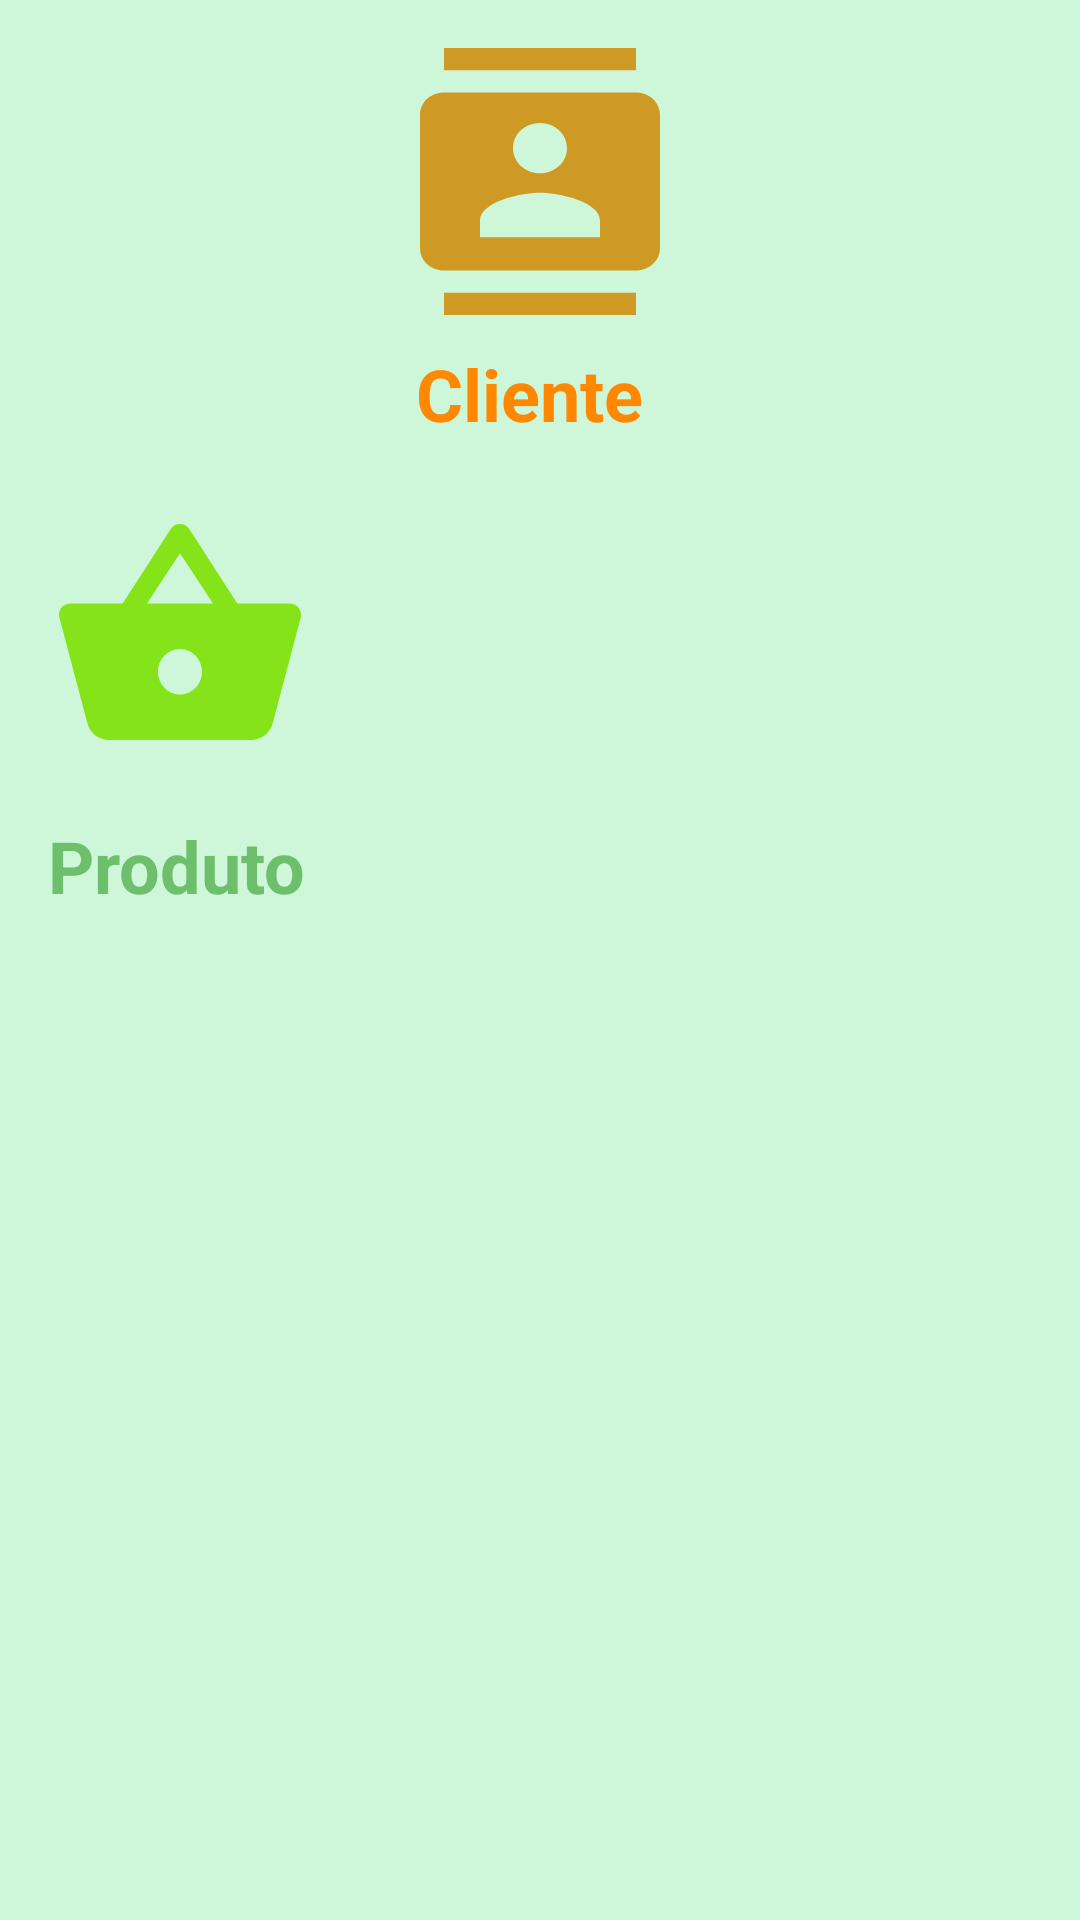

This screen was rendered from an Android layout file. Write that file and the resources it references.
<!-- AndroidManifest.xml: application theme AppTheme -->
<!-- res/layout/activity_main.xml -->
<?xml version="1.0" encoding="utf-8"?>
<android.support.constraint.ConstraintLayout xmlns:android="http://schemas.android.com/apk/res/android"
    xmlns:app="http://schemas.android.com/apk/res-auto"
    xmlns:tools="http://schemas.android.com/tools"
    android:layout_width="match_parent"
    android:layout_height="match_parent"
    android:background="#CEF6D8"
    tools:context=".Activity.MainActivity"
    tools:layout_editor_absoluteY="81dp">


    <Button
        android:id="@+id/btnCliente"
        style="@style/btncliente"
        android:layout_width="96dp"
        android:layout_height="89dp"
        android:layout_marginTop="16dp"
        android:background="@drawable/ic_contacts_black_24dp"
        android:onClick="abrirTelaClientes"
        android:textAppearance="@style/TextAppearance.AppCompat"
        android:textColor="@color/colorPrimaryDark"
        android:textSize="18sp"
        android:textStyle="bold"
        android:typeface="sans"
        app:layout_constraintEnd_toEndOf="parent"
        app:layout_constraintStart_toStartOf="parent"
        app:layout_constraintTop_toTopOf="parent" />

    <Button
        android:id="@+id/button2"
        android:layout_width="wrap_content"
        android:layout_height="91dp"
        android:layout_marginStart="16dp"
        android:layout_marginLeft="16dp"
        android:background="@drawable/ic_shopping_basket_black_24dp"
        app:layout_constraintStart_toStartOf="parent"
        app:layout_constraintTop_toTopOf="@+id/guideline2" />

    <TextView
        android:id="@+id/textView"
        android:layout_width="83dp"
        android:layout_height="34dp"
        android:layout_marginBottom="8dp"
        android:text="Cliente"
        android:textColor="@android:color/holo_orange_dark"
        android:textSize="24sp"
        android:textStyle="bold"
        app:layout_constraintBottom_toTopOf="@+id/guideline2"
        app:layout_constraintEnd_toEndOf="@+id/btnCliente"
        app:layout_constraintStart_toStartOf="@+id/btnCliente"
        app:layout_constraintTop_toBottomOf="@+id/btnCliente" />

    <TextView
        android:id="@+id/textView2"
        android:layout_width="wrap_content"
        android:layout_height="wrap_content"
        android:layout_marginBottom="8dp"
        android:text="Produto"
        android:textColor="@color/colorPrimaryDark"
        android:textSize="24sp"
        android:textStyle="bold"
        app:layout_constraintBottom_toBottomOf="parent"
        app:layout_constraintEnd_toEndOf="@+id/button2"
        app:layout_constraintHorizontal_bias="0.0"
        app:layout_constraintStart_toStartOf="@+id/button2"
        app:layout_constraintTop_toBottomOf="@+id/button2"
        app:layout_constraintVertical_bias="0.042" />

    <android.support.constraint.Guideline
        android:id="@+id/guideline2"
        android:layout_width="wrap_content"
        android:layout_height="wrap_content"
        android:orientation="horizontal"
        app:layout_constraintGuide_begin="167dp" />


</android.support.constraint.ConstraintLayout>
<!-- resources referenced by this layout -->
<resources>
  <color name="colorPrimaryDark">#6dbf6c</color>
  <!-- drawable ic_contacts_black_24dp (drawable) -->
  <vector android:height="24dp" android:tint="#CF9A24"
      android:viewportHeight="24.0" android:viewportWidth="24.0"
      android:width="24dp" xmlns:android="http://schemas.android.com/apk/res/android">
      <path android:fillColor="#FF000000" android:pathData="M20,0L4,0v2h16L20,0zM4,24h16v-2L4,22v2zM20,4L4,4c-1.1,0 -2,0.9 -2,2v12c0,1.1 0.9,2 2,2h16c1.1,0 2,-0.9 2,-2L22,6c0,-1.1 -0.9,-2 -2,-2zM12,6.75c1.24,0 2.25,1.01 2.25,2.25s-1.01,2.25 -2.25,2.25S9.75,10.24 9.75,9 10.76,6.75 12,6.75zM17,17L7,17v-1.5c0,-1.67 3.33,-2.5 5,-2.5s5,0.83 5,2.5L17,17z"/>
  </vector>
  <!-- drawable ic_shopping_basket_black_24dp (drawable) -->
  <vector android:height="24dp" android:tint="#85E319"
      android:viewportHeight="24.0" android:viewportWidth="24.0"
      android:width="24dp" xmlns:android="http://schemas.android.com/apk/res/android">
      <path android:fillColor="#FF000000" android:pathData="M17.21,9l-4.38,-6.56c-0.19,-0.28 -0.51,-0.42 -0.83,-0.42 -0.32,0 -0.64,0.14 -0.83,0.43L6.79,9L2,9c-0.55,0 -1,0.45 -1,1 0,0.09 0.01,0.18 0.04,0.27l2.54,9.27c0.23,0.84 1,1.46 1.92,1.46h13c0.92,0 1.69,-0.62 1.93,-1.46l2.54,-9.27L23,10c0,-0.55 -0.45,-1 -1,-1h-4.79zM9,9l3,-4.4L15,9L9,9zM12,17c-1.1,0 -2,-0.9 -2,-2s0.9,-2 2,-2 2,0.9 2,2 -0.9,2 -2,2z"/>
  </vector>
  <style name="btncliente">Cliente</style>
  <style name="AppTheme" parent="Theme.AppCompat.Light.DarkActionBar">
          
          <item name="colorPrimary">@color/colorPrimary</item>
          <item name="colorPrimaryDark">@color/colorPrimaryDark</item>
          <item name="colorAccent">@color/colorAccent</item>
      </style>
  <color name="colorPrimary">#ef002527</color>
  <color name="colorAccent">#D81B60</color>
</resources>
